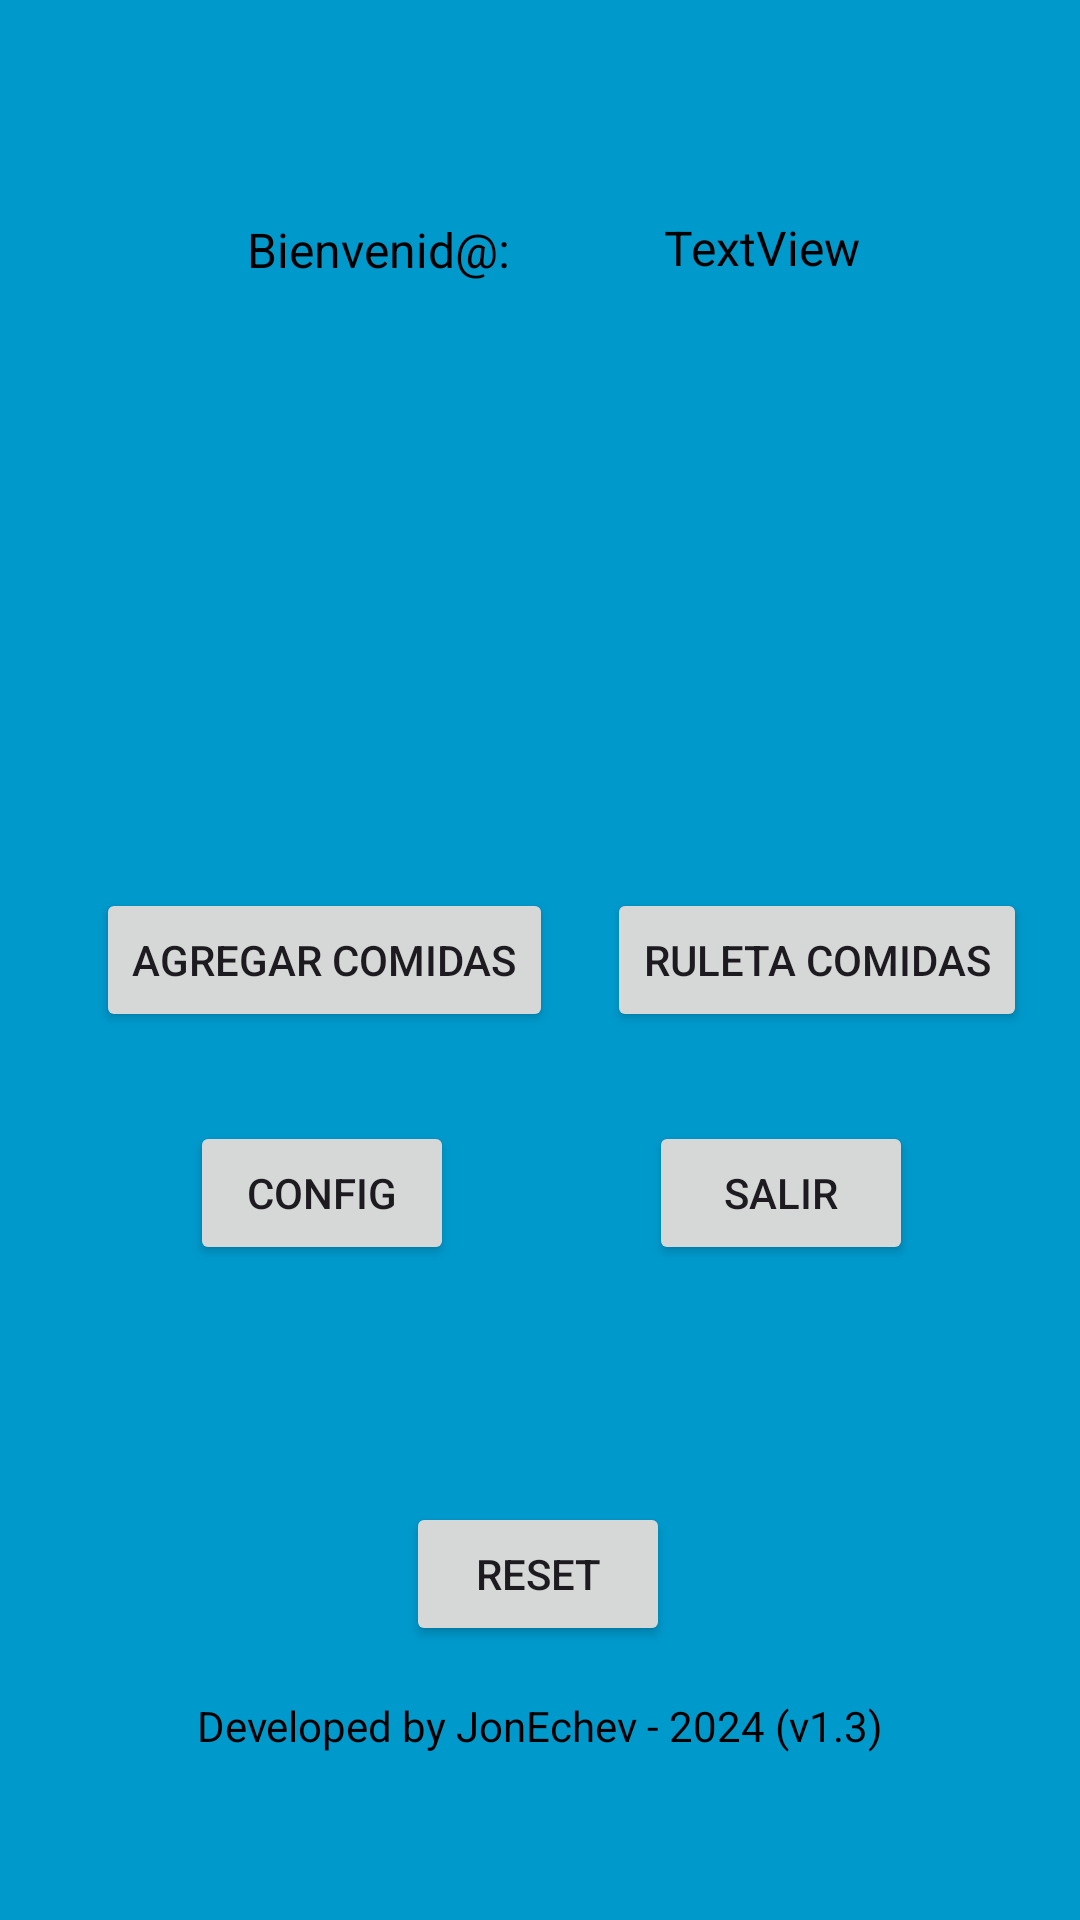

Layout XML and referenced resources for this Android screen:
<!-- AndroidManifest.xml: application theme Theme.MyAppComidaPineda -->
<!-- res/layout/menu_user_layout.xml -->
<?xml version="1.0" encoding="utf-8"?>
<androidx.constraintlayout.widget.ConstraintLayout xmlns:android="http://schemas.android.com/apk/res/android"
    xmlns:app="http://schemas.android.com/apk/res-auto"
    xmlns:tools="http://schemas.android.com/tools"
    android:layout_width="match_parent"
    android:layout_height="match_parent"
    android:background="@android:color/holo_blue_dark">

    <Button
        android:id="@+id/btnIngresar"
        android:layout_width="wrap_content"
        android:layout_height="wrap_content"
        android:layout_marginStart="32dp"
        android:text="@string/btn_agregar_comidas_txt"
        app:layout_constraintBottom_toBottomOf="parent"
        app:layout_constraintStart_toStartOf="parent"
        app:layout_constraintTop_toTopOf="parent" />

    <TextView
        android:id="@+id/txtBienvenido"
        android:layout_width="wrap_content"
        android:layout_height="wrap_content"
        android:text="@string/txt_bienvenido"
        android:textColor="@color/black"
        android:textSize="16sp"
        app:layout_constraintBottom_toBottomOf="parent"
        app:layout_constraintEnd_toEndOf="parent"
        app:layout_constraintHorizontal_bias="0.302"
        app:layout_constraintStart_toStartOf="parent"
        app:layout_constraintTop_toTopOf="parent"
        app:layout_constraintVertical_bias="0.117" />

    <Button
        android:id="@+id/btnSalir"
        android:layout_width="wrap_content"
        android:layout_height="wrap_content"
        android:text="@string/btn_salir_txt"
        app:layout_constraintBottom_toBottomOf="parent"
        app:layout_constraintEnd_toEndOf="parent"
        app:layout_constraintHorizontal_bias="0.795"
        app:layout_constraintStart_toStartOf="parent"
        app:layout_constraintTop_toTopOf="parent"
        app:layout_constraintVertical_bias="0.631" />

    <Button
        android:id="@+id/btnRuletaComida"
        android:layout_width="wrap_content"
        android:layout_height="wrap_content"
        android:text="@string/btn_ruleta_comidas_txt"
        app:layout_constraintBottom_toBottomOf="parent"
        app:layout_constraintEnd_toEndOf="parent"
        app:layout_constraintStart_toEndOf="@+id/btnIngresar"
        app:layout_constraintTop_toTopOf="parent" />

    <TextView
        android:id="@+id/txtUsuarioLogueado"
        android:layout_width="wrap_content"
        android:layout_height="wrap_content"
        android:text="TextView"
        android:textColor="@color/black"
        android:textSize="16sp"
        app:layout_constraintBottom_toBottomOf="parent"
        app:layout_constraintEnd_toEndOf="parent"
        app:layout_constraintHorizontal_bias="0.411"
        app:layout_constraintStart_toEndOf="@+id/txtBienvenido"
        app:layout_constraintTop_toTopOf="parent"
        app:layout_constraintVertical_bias="0.116" />

    <TextView
        android:id="@+id/txtPiePagina2"
        android:layout_width="wrap_content"
        android:layout_height="wrap_content"
        android:text="@string/txt_pie_pagina_general"
        android:textColor="@color/black"
        app:layout_constraintBottom_toBottomOf="parent"
        app:layout_constraintEnd_toEndOf="parent"
        app:layout_constraintStart_toStartOf="parent"
        app:layout_constraintTop_toTopOf="parent"
        app:layout_constraintVertical_bias="0.911" />

    <Button
        android:id="@+id/btnConfigMenu"
        android:layout_width="wrap_content"
        android:layout_height="wrap_content"
        android:text="@string/btn_config_txt"
        app:layout_constraintBottom_toBottomOf="parent"
        app:layout_constraintEnd_toEndOf="parent"
        app:layout_constraintHorizontal_bias="0.233"
        app:layout_constraintStart_toStartOf="parent"
        app:layout_constraintTop_toTopOf="parent"
        app:layout_constraintVertical_bias="0.631" />

    <Button
        android:id="@+id/btnReiniciarRandom"
        android:layout_width="wrap_content"
        android:layout_height="wrap_content"
        android:text="@string/btn_reset_txt"
        app:layout_constraintBottom_toBottomOf="parent"
        app:layout_constraintEnd_toEndOf="parent"
        app:layout_constraintHorizontal_bias="0.498"
        app:layout_constraintStart_toStartOf="parent"
        app:layout_constraintTop_toTopOf="parent"
        app:layout_constraintVertical_bias="0.846" />

</androidx.constraintlayout.widget.ConstraintLayout>
<!-- resources referenced by this layout -->
<resources>
  <string name="btn_agregar_comidas_txt">Agregar Comidas</string>
  <string name="btn_config_txt">Config</string>
  <string name="btn_reset_txt">Reset</string>
  <string name="btn_ruleta_comidas_txt">Ruleta Comidas</string>
  <string name="btn_salir_txt">Salir</string>
  <string name="txt_bienvenido">Bienvenid@:</string>
  <string name="txt_pie_pagina_general">Developed by JonEchev - 2024 (v1.3)</string>
  <style name="Theme.MyAppComidaPineda" parent="Base.Theme.MyAppComidaPineda" />
  <style name="Base.Theme.MyAppComidaPineda" parent="Theme.Material3.DayNight">
          
          
      </style>
  <!-- not gathered from this repository: default colours our renderer supplied (Android Studio template values) -->
  <color name="black">#FF000000</color>
</resources>
